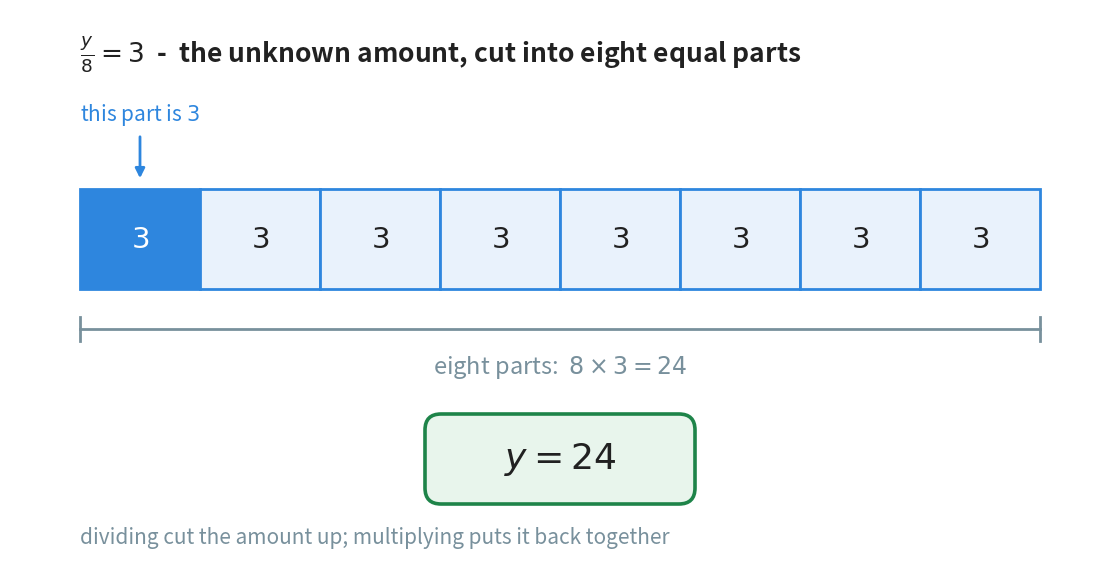

This chart was generated by the following Python code: (Note: this script raises an exception after producing the figure.)
"""Figure 3 - why dividing by 8 is undone by multiplying by 8.

y/8 = 3 says: cut the unknown amount into eight equal parts, and one part
is 3. The bar shows all eight parts. Counting them back up is the
multiplication, so y = 8 x 3 = 24.

The first part is drawn in solid blue because it is the one the equation
tells you about. The other seven are the same size, which is the whole
point - they are equal parts.

The pointer arrow needs room to be seen as an arrow and not just a head,
so the bar sits low enough to leave 0.45 of clear space under the label.

Vertical plan (y, top to bottom):
    5.05  heading
    4.45  "this part is 3"
    4.25  the pointer arrow starts, reaching the bar top at 3.78
    2.70  the bar (height 1.00, so it reaches 3.70)
    2.30  the measuring line under the whole bar
    1.92  "eight parts: 8 x 3 = 24"
    1.00  the green answer card (height 0.80)
    0.22  closing note

Run with:  python figures/fig_03_one_part_of_eight.py
"""

import matplotlib
matplotlib.use("Agg")
import matplotlib.pyplot as plt
from matplotlib.patches import FancyBboxPatch, FancyArrowPatch, Rectangle
from pathlib import Path

BLUE = "#2E86DE"          # the unknown amount y
GREEN = "#1E8449"         # the answer
GREY = "#78909C"
INK = "#212121"
TINT_BLUE = "#E9F2FC"
TINT_GREEN = "#E8F5EC"

W, H = 11.00, 5.50
fig, ax = plt.subplots(figsize=(W, H))
ax.set_position([0, 0, 1, 1])
ax.axis("off")
ax.set_xlim(0, W)
ax.set_ylim(0, H)

ax.text(0.70, 5.05, r"$\frac{y}{8} = 3$  -  the unknown amount, cut into "
        r"eight equal parts", ha="left", va="center", fontsize=19,
        color=INK, fontweight="bold")

BAR_X0, BAR_X1 = 0.70, 10.30
BAR_Y0, BAR_H = 2.70, 1.00
N = 8
SEG_W = (BAR_X1 - BAR_X0) / N

for i in range(N):
    x0 = BAR_X0 + i * SEG_W
    first = (i == 0)
    ax.add_patch(Rectangle((x0, BAR_Y0), SEG_W, BAR_H,
                           facecolor=BLUE if first else TINT_BLUE,
                           edgecolor=BLUE, linewidth=2.0, zorder=3))
    ax.text(x0 + SEG_W / 2, BAR_Y0 + BAR_H / 2, r"$3$", ha="center",
            va="center", fontsize=21,
            color="white" if first else INK, zorder=4)

# what the equation actually told us, pointing at the part it told us about
ax.text(BAR_X0 + SEG_W / 2, 4.45, "this part is $3$", ha="center",
        va="center", fontsize=15, color=BLUE)
ax.add_patch(FancyArrowPatch((BAR_X0 + SEG_W / 2, 4.25),
                             (BAR_X0 + SEG_W / 2, BAR_Y0 + BAR_H + 0.08),
                             arrowstyle="-|>", mutation_scale=14,
                             linewidth=2.0, color=BLUE, zorder=5))

# a plain measuring line under the whole bar, with a tick at each end
ax.plot([BAR_X0, BAR_X1], [2.30, 2.30], color=GREY, linewidth=2.0, zorder=3)
for x in (BAR_X0, BAR_X1):
    ax.plot([x, x], [2.18, 2.42], color=GREY, linewidth=2.0, zorder=3)
ax.text((BAR_X0 + BAR_X1) / 2, 1.92,
        r"eight parts:  $8 \times 3 = 24$", ha="center", va="center",
        fontsize=17, color=GREY)

ax.add_patch(FancyBboxPatch((4.20, 0.60), 2.60, 0.80,
                            boxstyle="round,pad=0.05,rounding_size=0.16",
                            facecolor=TINT_GREEN, edgecolor=GREEN,
                            linewidth=2.6, zorder=3))
ax.text(5.50, 1.00, r"$y = 24$", ha="center", va="center", fontsize=26,
        color=INK, zorder=4)

ax.text(0.70, 0.22, "dividing cut the amount up; multiplying puts it back "
        "together", ha="left", va="center", fontsize=15, color=GREY,
        style="italic")

out = Path(__file__).resolve().parent.parent / "assets"
out.mkdir(exist_ok=True)
fig.savefig(out / "fig_03_one_part_of_eight.png", dpi=170,
            facecolor="white", bbox_inches="tight")
print("saved", out / "fig_03_one_part_of_eight.png")
